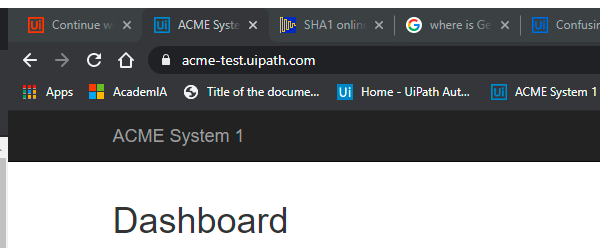
Task: Desenvolvimento para uipath academy.
Workflow: System1_Close

Step 1: Attach Browser 'chrome.exe ACME' in window 'ACME System 1 - *' (chrome.exe)

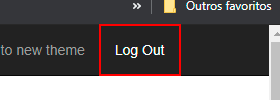
Step 2: click on the link 'Log Out'
